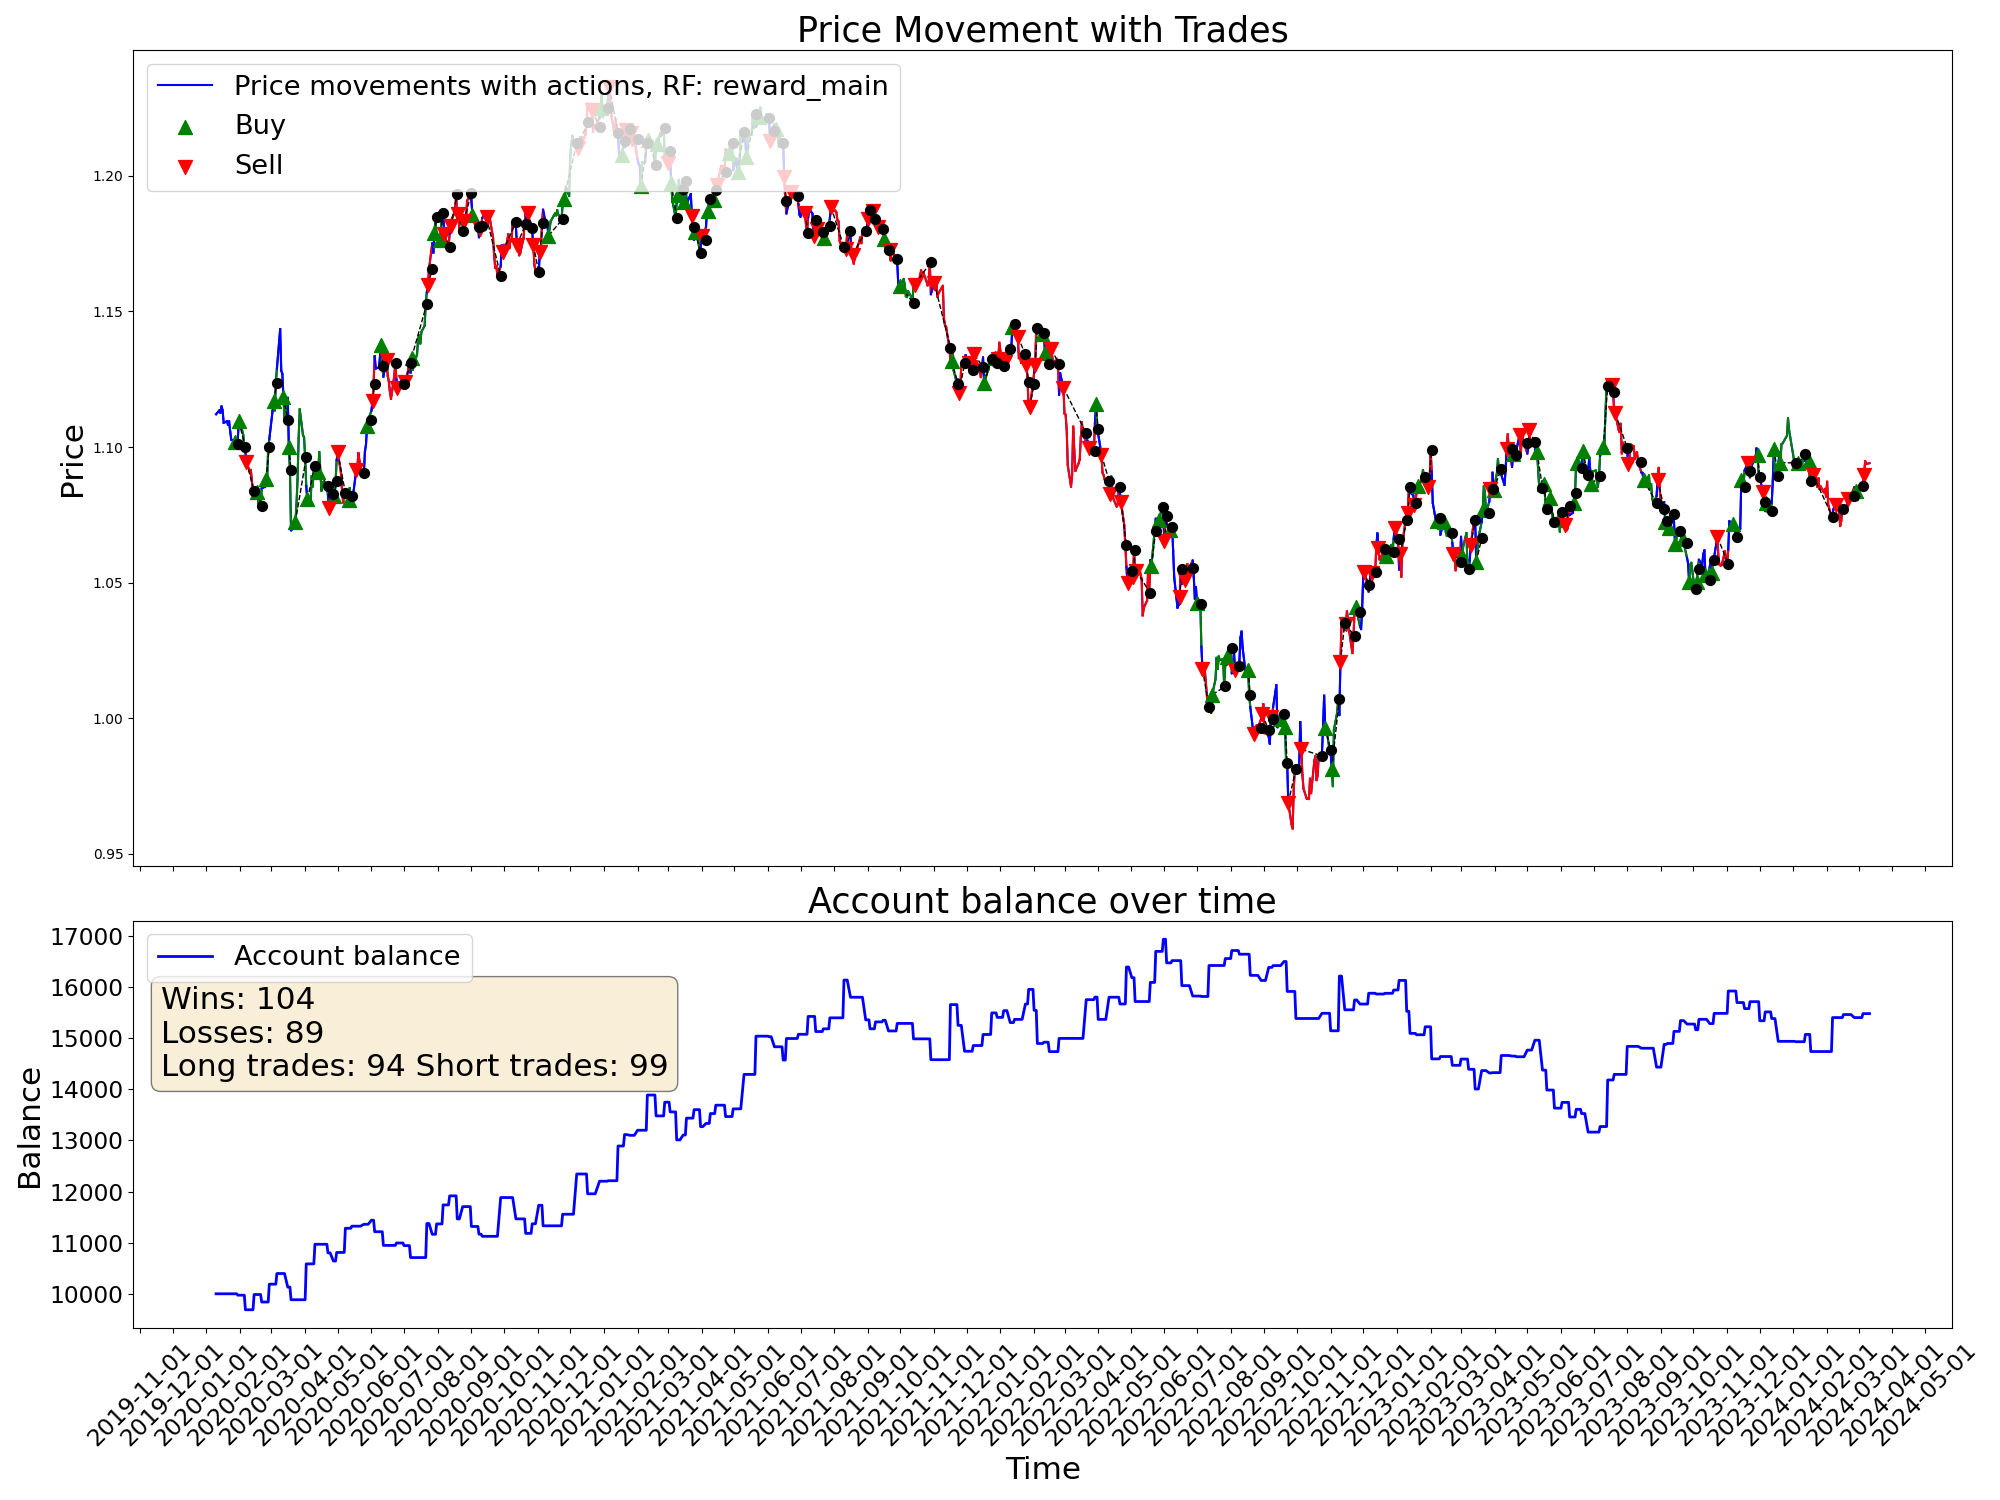

The table this chart was drawn from, first rows:
time, open, high, low, close, tick_volume, actDir, actRisk, eReward, eAccBalance, eWins, eLosses, pType, pOpenPrice, pSLPrice, pTPPrice, pProfit
2020-01-10, 1.111, 1.113, 1.109, 1.112, 37813, 0.0, 0.0, 0.0, 10000, 0, 0, 0, 0.0, 0.0, 0.0, 0.0
2020-01-13, 1.111, 1.115, 1.111, 1.114, 31473, 0.0, 0.0, 0.0, 10000, 0, 0, 0, 0.0, 0.0, 0.0, 0.0
2020-01-14, 1.113, 1.114, 1.11, 1.113, 38939, 0.0, 0.0, 0.0, 10000, 0, 0, 0, 0.0, 0.0, 0.0, 0.0
2020-01-15, 1.113, 1.116, 1.112, 1.115, 35122, 0.0, 0.0, 0.0, 10000, 0, 0, 0, 0.0, 0.0, 0.0, 0.0
2020-01-16, 1.115, 1.117, 1.113, 1.114, 36264, 0.0, 0.0, 0.0, 10000, 0, 0, 0, 0.0, 0.0, 0.0, 0.0
2020-01-17, 1.114, 1.114, 1.109, 1.109, 33691, 0.0, 0.0, 0.0, 10000, 0, 0, 0, 0.0, 0.0, 0.0, 0.0
2020-01-20, 1.109, 1.11, 1.108, 1.109, 26733, 0.0, 0.0, 0.0, 10000, 0, 0, 0, 0.0, 0.0, 0.0, 0.0
2020-01-21, 1.109, 1.112, 1.108, 1.108, 32597, 0.0, 0.0, 0.0, 10000, 0, 0, 0, 0.0, 0.0, 0.0, 0.0
2020-01-22, 1.108, 1.11, 1.107, 1.109, 30658, 0.0, 0.0, 0.0, 10000, 0, 0, 0, 0.0, 0.0, 0.0, 0.0
2020-01-23, 1.109, 1.111, 1.104, 1.106, 38646, 0.0, 0.0, 0.0, 10000, 0, 0, 0, 0.0, 0.0, 0.0, 0.0
2020-01-24, 1.105, 1.106, 1.102, 1.103, 32613, 0.0, 0.0, 0.0, 10000, 0, 0, 0, 0.0, 0.0, 0.0, 0.0
2020-01-27, 1.103, 1.104, 1.101, 1.102, 34531, 1.0, 1.0, 0.0, 10000, 0, 0, 1, 1.102, 1.095, 0.0, 0.0
2020-01-28, 1.102, 1.103, 1.1, 1.102, 28711, -0.2236, -0.2236, 0.0, 10000, 0, 0, 1, 1.102, 1.095, 0.0, 0.0
2020-01-29, 1.102, 1.103, 1.099, 1.101, 29004, 1.0, 1.0, 0.0, 10000, 0, 0, 1, 1.102, 1.095, 0.0, 0.0
2020-01-30, 1.101, 1.104, 1.1, 1.103, 36078, -0.7175, -0.7175, 0.0, 9973, 0, 1, 0, 0.0, 0.0, 0.0, -27.21
2020-01-31, 1.103, 1.11, 1.102, 1.109, 37996, 1.0, 1.0, 0.0, 9973, 0, 1, 1, 1.109, 1.102, 0.0, 0.0
2020-02-03, 1.109, 1.109, 1.104, 1.106, 37051, 0.4101, 0.4101, 0.0, 9973, 0, 1, 1, 1.109, 1.102, 0.0, 0.0
2020-02-04, 1.106, 1.106, 1.103, 1.104, 31630, 0.6746, 0.6746, 0.0, 9973, 0, 1, 1, 1.109, 1.102, 0.0, 0.0
2020-02-05, 1.104, 1.105, 1.099, 1.1, 34554, 0.6348, 0.6348, 0.0, 9973, 0, 1, 1, 1.109, 1.102, 0.0, 0.0
2020-02-06, 1.1, 1.101, 1.096, 1.098, 29458, 1.0, 1.0, 0.0, 9688, 0, 2, 0, 0.0, 0.0, 0.0, -285.3
2020-02-07, 1.098, 1.099, 1.094, 1.094, 36405, -1.0, -1.0, 0.0, 9688, 0, 2, 2, 1.094, 1.102, 0.0, 0.0
2020-02-10, 1.094, 1.096, 1.091, 1.091, 29465, -1.0, -1.0, 0.0, 9688, 0, 2, 2, 1.094, 1.102, 0.0, 0.0
2020-02-11, 1.091, 1.093, 1.089, 1.092, 31112, -1.0, -1.0, 0.0, 9688, 0, 2, 2, 1.094, 1.102, 0.0, 0.0
2020-02-12, 1.092, 1.093, 1.087, 1.087, 31552, 0.4832, 0.4832, 0.0, 9688, 0, 2, 2, 1.094, 1.102, 0.0, 0.0
2020-02-13, 1.087, 1.089, 1.083, 1.084, 34163, 0.3454, 0.3454, 0.0, 9688, 0, 2, 2, 1.094, 1.102, 0.0, 0.0
2020-02-14, 1.084, 1.086, 1.083, 1.083, 30592, 1.0, 1.0, 0.0, 9986, 1, 2, 0, 0.0, 0.0, 0.0, 298.4
2020-02-17, 1.084, 1.085, 1.083, 1.083, 21656, 1.0, 1.0, 0.0, 9986, 1, 2, 1, 1.083, 1.076, 0.0, 0.0
2020-02-18, 1.084, 1.084, 1.079, 1.079, 35077, -0.1696, -0.1696, 0.0, 9986, 1, 2, 1, 1.083, 1.076, 0.0, 0.0
2020-02-19, 1.079, 1.081, 1.078, 1.081, 33213, 0.4411, 0.4411, 0.0, 9986, 1, 2, 1, 1.083, 1.076, 0.0, 0.0
2020-02-20, 1.08, 1.082, 1.078, 1.078, 42647, -0.3305, -0.3305, 0.0, 9986, 1, 2, 1, 1.083, 1.076, 0.0, 0.0
2020-02-21, 1.078, 1.086, 1.078, 1.085, 43062, -1.0, -1.0, 0.0, 9839, 1, 3, 0, 0.0, 0.0, 0.0, -146.8
2020-02-24, 1.081, 1.087, 1.081, 1.085, 62281, -0.4423, -0.4423, 0.0, 9839, 1, 3, 0, 1.085, 1.092, 0.0, 0.0
2020-02-25, 1.085, 1.089, 1.083, 1.088, 63518, 0.9035, 0.9035, 0.0, 9839, 1, 3, 1, 1.088, 1.081, 0.0, 0.0
2020-02-26, 1.088, 1.091, 1.086, 1.088, 68962, 0.06724, 0.06724, 0.0, 9839, 1, 3, 1, 1.088, 1.081, 0.0, 0.0
2020-02-27, 1.088, 1.101, 1.088, 1.1, 82745, -0.2925, -0.2925, 0.0, 9839, 1, 3, 1, 1.088, 1.081, 0.0, 0.0
2020-02-28, 1.1, 1.105, 1.095, 1.103, 108228, -0.7605, -0.7605, 0.0, 10189, 2, 3, 0, 0.0, 0.0, 0.0, 349.3
2020-03-02, 1.104, 1.118, 1.104, 1.113, 119457, -0.0206, -0.0206, 0.0, 10189, 2, 3, 0, 1.088, 1.081, 0.0, 0.0
2020-03-03, 1.113, 1.121, 1.11, 1.117, 112120, 0.6485, 0.6485, 0.0, 10189, 2, 3, 1, 1.117, 1.11, 0.0, 0.0
2020-03-04, 1.117, 1.119, 1.11, 1.113, 76253, -0.4342, -0.4342, 0.0, 10189, 2, 3, 1, 1.117, 1.11, 0.0, 0.0
2020-03-05, 1.113, 1.124, 1.112, 1.124, 69448, -0.6909, -0.6909, 0.0, 10189, 2, 3, 1, 1.117, 1.11, 0.0, 0.0
2020-03-06, 1.124, 1.135, 1.121, 1.129, 124497, -1.0, -1.0, 0.0, 10396, 3, 3, 0, 0.0, 0.0, 0.0, 207.9
2020-03-09, 1.135, 1.15, 1.133, 1.144, 190616, 0.2915, 0.2915, 0.0, 10396, 3, 3, 0, 1.129, 1.136, 0.0, 0.0
2020-03-10, 1.144, 1.146, 1.127, 1.128, 176830, -0.3013, -0.3013, 0.0, 10396, 3, 3, 0, 0.0, 0.0, 0.0, 0.0
2020-03-11, 1.128, 1.137, 1.126, 1.127, 127610, 0.215, 0.215, 0.0, 10396, 3, 3, 0, 1.127, 1.134, 0.0, 0.0
2020-03-12, 1.127, 1.133, 1.106, 1.119, 173869, 0.5437, 0.5437, 0.0, 10396, 3, 3, 1, 1.119, 1.111, 0.0, 0.0
2020-03-13, 1.118, 1.122, 1.106, 1.11, 168391, -0.6409, -0.6409, 0.0, 10396, 3, 3, 1, 1.119, 1.111, 0.0, 0.0
2020-03-16, 1.106, 1.124, 1.106, 1.118, 207892, -0.2349, -0.2349, 0.0, 10130, 3, 4, 0, 0.0, 0.0, 0.0, -266.3
2020-03-17, 1.118, 1.119, 1.095, 1.1, 171610, 0.7109, 0.7109, 0.0, 10130, 3, 4, 1, 1.1, 1.093, 0.0, 0.0
2020-03-18, 1.1, 1.105, 1.08, 1.092, 193670, -0.6384, -0.6384, 0.0, 10130, 3, 4, 1, 1.1, 1.093, 0.0, 0.0
2020-03-19, 1.091, 1.098, 1.066, 1.069, 213886, -0.1772, -0.1772, 0.0, 9884, 3, 5, 0, 0.0, 0.0, 0.0, -246.5
2020-03-20, 1.069, 1.083, 1.064, 1.07, 234562, -0.2482, -0.2482, 0.0, 9884, 3, 5, 0, 0.0, 0.0, 0.0, 0.0
2020-03-23, 1.07, 1.083, 1.064, 1.072, 209225, 0.7965, 0.7965, 0.0, 9884, 3, 5, 1, 1.072, 1.065, 0.0, 0.0
2020-03-24, 1.072, 1.089, 1.072, 1.079, 170597, 1.0, 1.0, 0.0, 9884, 3, 5, 1, 1.072, 1.065, 0.0, 0.0
2020-03-25, 1.079, 1.089, 1.076, 1.088, 151347, 0.1871, 0.1871, 0.0, 9884, 3, 5, 1, 1.072, 1.065, 0.0, 0.0
2020-03-26, 1.088, 1.106, 1.087, 1.103, 162837, 1.0, 1.0, 0.0, 9884, 3, 5, 1, 1.072, 1.065, 0.0, 0.0
2020-03-27, 1.103, 1.115, 1.095, 1.114, 149500, 0.09237, 0.09237, 0.0, 9884, 3, 5, 1, 1.072, 1.065, 0.0, 0.0
2020-03-30, 1.112, 1.114, 1.101, 1.104, 131052, 1.0, 1.0, 0.0, 9884, 3, 5, 1, 1.072, 1.065, 0.0, 0.0
2020-03-31, 1.104, 1.105, 1.093, 1.104, 150863, 0.4989, 0.4989, 0.0, 9884, 3, 5, 1, 1.072, 1.065, 0.0, 0.0
2020-04-01, 1.103, 1.104, 1.09, 1.096, 117134, 0.3283, 0.3283, 0.0, 9884, 3, 5, 1, 1.072, 1.065, 0.0, 0.0
2020-04-02, 1.096, 1.097, 1.082, 1.086, 122763, -1.0, -1.0, 0.0, 10585, 4, 5, 0, 0.0, 0.0, 0.0, 701.2
... 1,022 more rows
